Labelled photos from "classify_yolo_data", an image-classification folder in tymfly7/Berth. The possible labels are: occupied, vacant.

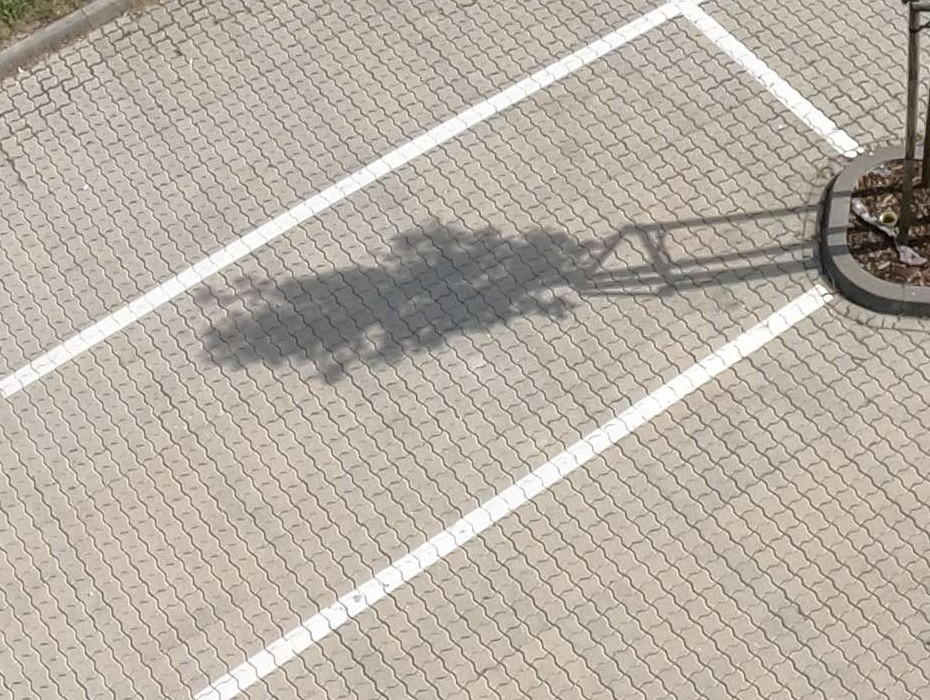
Label: vacant

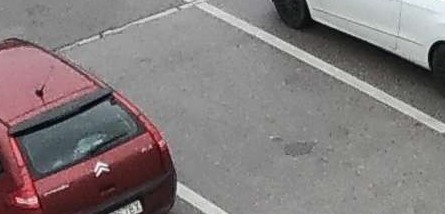
Label: vacant

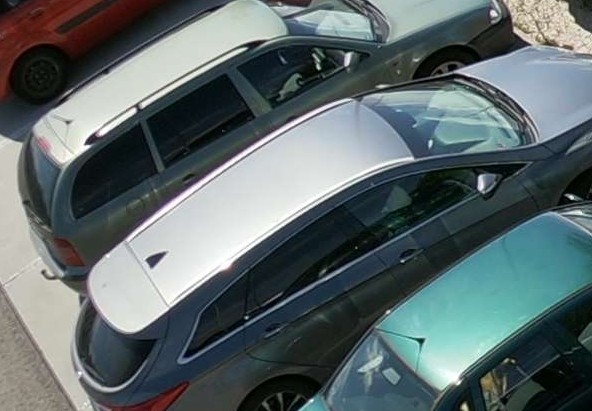
Label: occupied

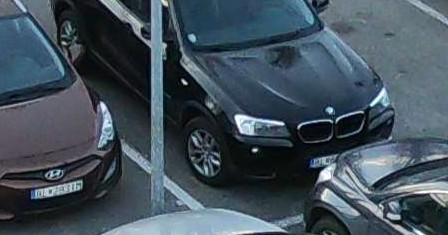
Label: occupied

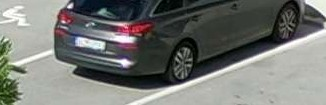
Label: occupied

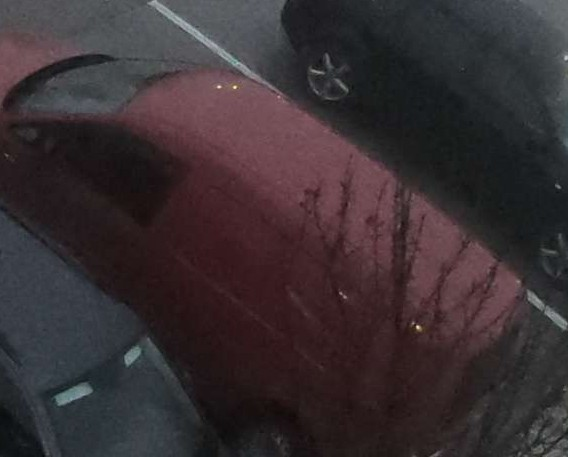
Label: vacant
